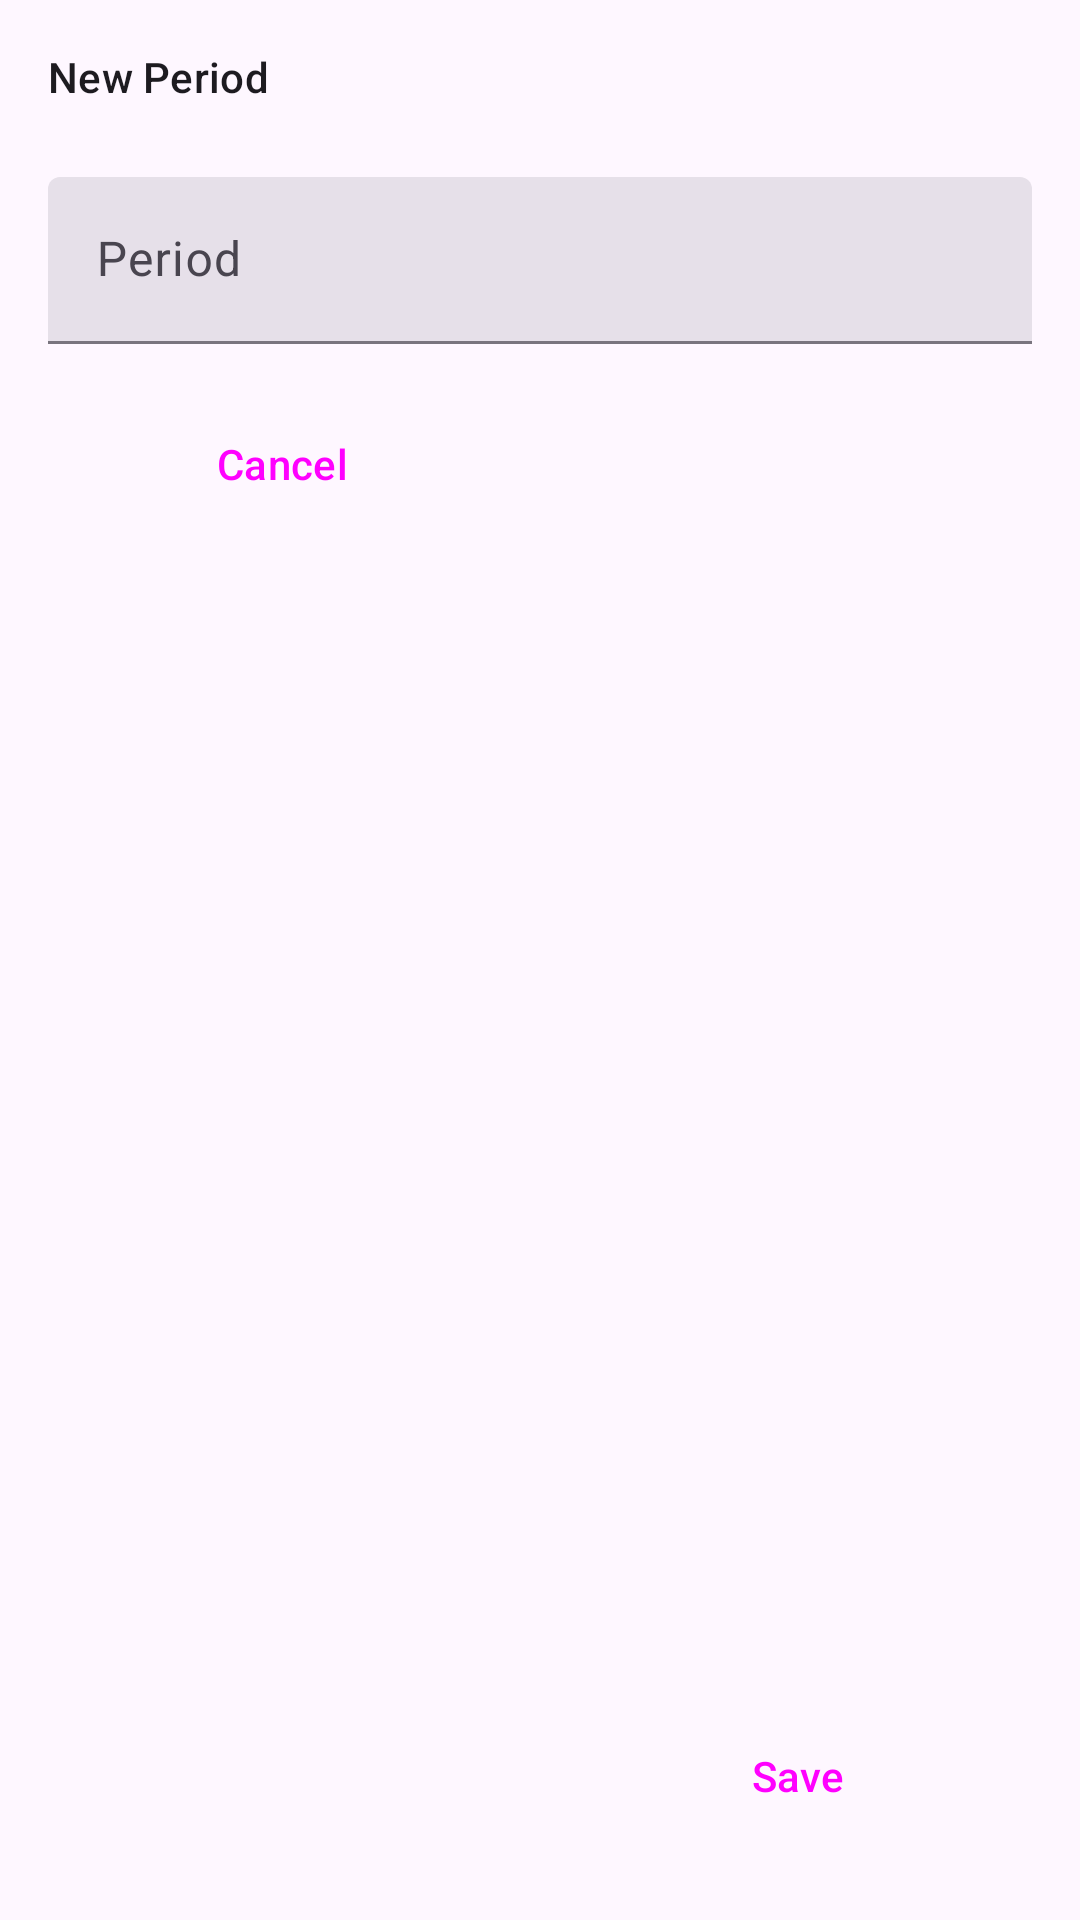

The Android layout XML behind this screen, and the referenced resources:
<!-- AndroidManifest.xml: application theme Theme.SchoolPlanner -->
<!-- res/layout/fragment_new_period_bottom_sheet.xml -->
<?xml version="1.0" encoding="utf-8"?>
<androidx.constraintlayout.widget.ConstraintLayout xmlns:android="http://schemas.android.com/apk/res/android"
    xmlns:app="http://schemas.android.com/apk/res-auto"
    android:id="@+id/constraintLayout"
    android:layout_width="match_parent"
    android:layout_height="wrap_content">

    <com.google.android.material.textfield.TextInputLayout
        android:id="@+id/period_textfield"
        style="@style/Widget.Material3.TextInputLayout.FilledBox"
        android:layout_width="0dp"
        android:layout_height="wrap_content"
        android:layout_marginStart="16dp"
        android:layout_marginTop="24dp"
        android:layout_marginEnd="16dp"
        android:hint="@string/period_text_field_hint"
        app:layout_constraintEnd_toEndOf="parent"
        app:layout_constraintStart_toStartOf="parent"
        app:layout_constraintTop_toBottomOf="@+id/textView4">

        <com.google.android.material.textfield.TextInputEditText
            android:layout_width="match_parent"
            android:layout_height="wrap_content" />
    </com.google.android.material.textfield.TextInputLayout>


    <Button
        android:id="@+id/cancel_period_button"
        style="@style/Widget.Material3.Button.OutlinedButton"
        android:layout_width="0dp"
        android:layout_height="wrap_content"
        android:layout_marginTop="16dp"
        android:text="@string/cancel"
        app:layout_constraintEnd_toStartOf="@+id/save_period_button"
        app:layout_constraintHorizontal_bias="0.5"
        app:layout_constraintHorizontal_chainStyle="spread"
        app:layout_constraintStart_toStartOf="@+id/period_textfield"
        app:layout_constraintTop_toBottomOf="@+id/period_textfield" />

    <Button
        android:id="@+id/save_period_button"
        style="@style/Widget.Material3.Button"
        android:layout_width="0dp"
        android:layout_height="wrap_content"
        android:layout_marginStart="16dp"
        android:layout_marginBottom="24dp"
        android:text="@string/save"
        app:layout_constraintBottom_toBottomOf="parent"
        app:layout_constraintEnd_toEndOf="@+id/period_textfield"
        app:layout_constraintHorizontal_bias="0.5"
        app:layout_constraintStart_toEndOf="@+id/cancel_period_button"
        app:layout_constraintTop_toTopOf="@+id/cancel_period_button"
        app:layout_constraintVertical_bias="1.0" />

    <TextView
        android:id="@+id/textView4"
        style="@style/TextAppearance.Material3.TitleSmall"
        android:layout_width="wrap_content"
        android:layout_height="wrap_content"
        android:layout_marginStart="16dp"
        android:layout_marginTop="16dp"
        android:text="@string/new_period"
        app:layout_constraintStart_toStartOf="parent"
        app:layout_constraintTop_toTopOf="parent" />

</androidx.constraintlayout.widget.ConstraintLayout>
<!-- resources referenced by this layout -->
<resources>
  <string name="cancel">Cancel</string>
  <string name="new_period">New Period</string>
  <string name="period_text_field_hint">Period</string>
  <string name="save">Save</string>
  <style name="Theme.SchoolPlanner" parent="Base.Theme.SchoolPlanner" />
  <style name="Base.Theme.SchoolPlanner" parent="Theme.Material3.DayNight.NoActionBar">
          
          
      </style>
</resources>
